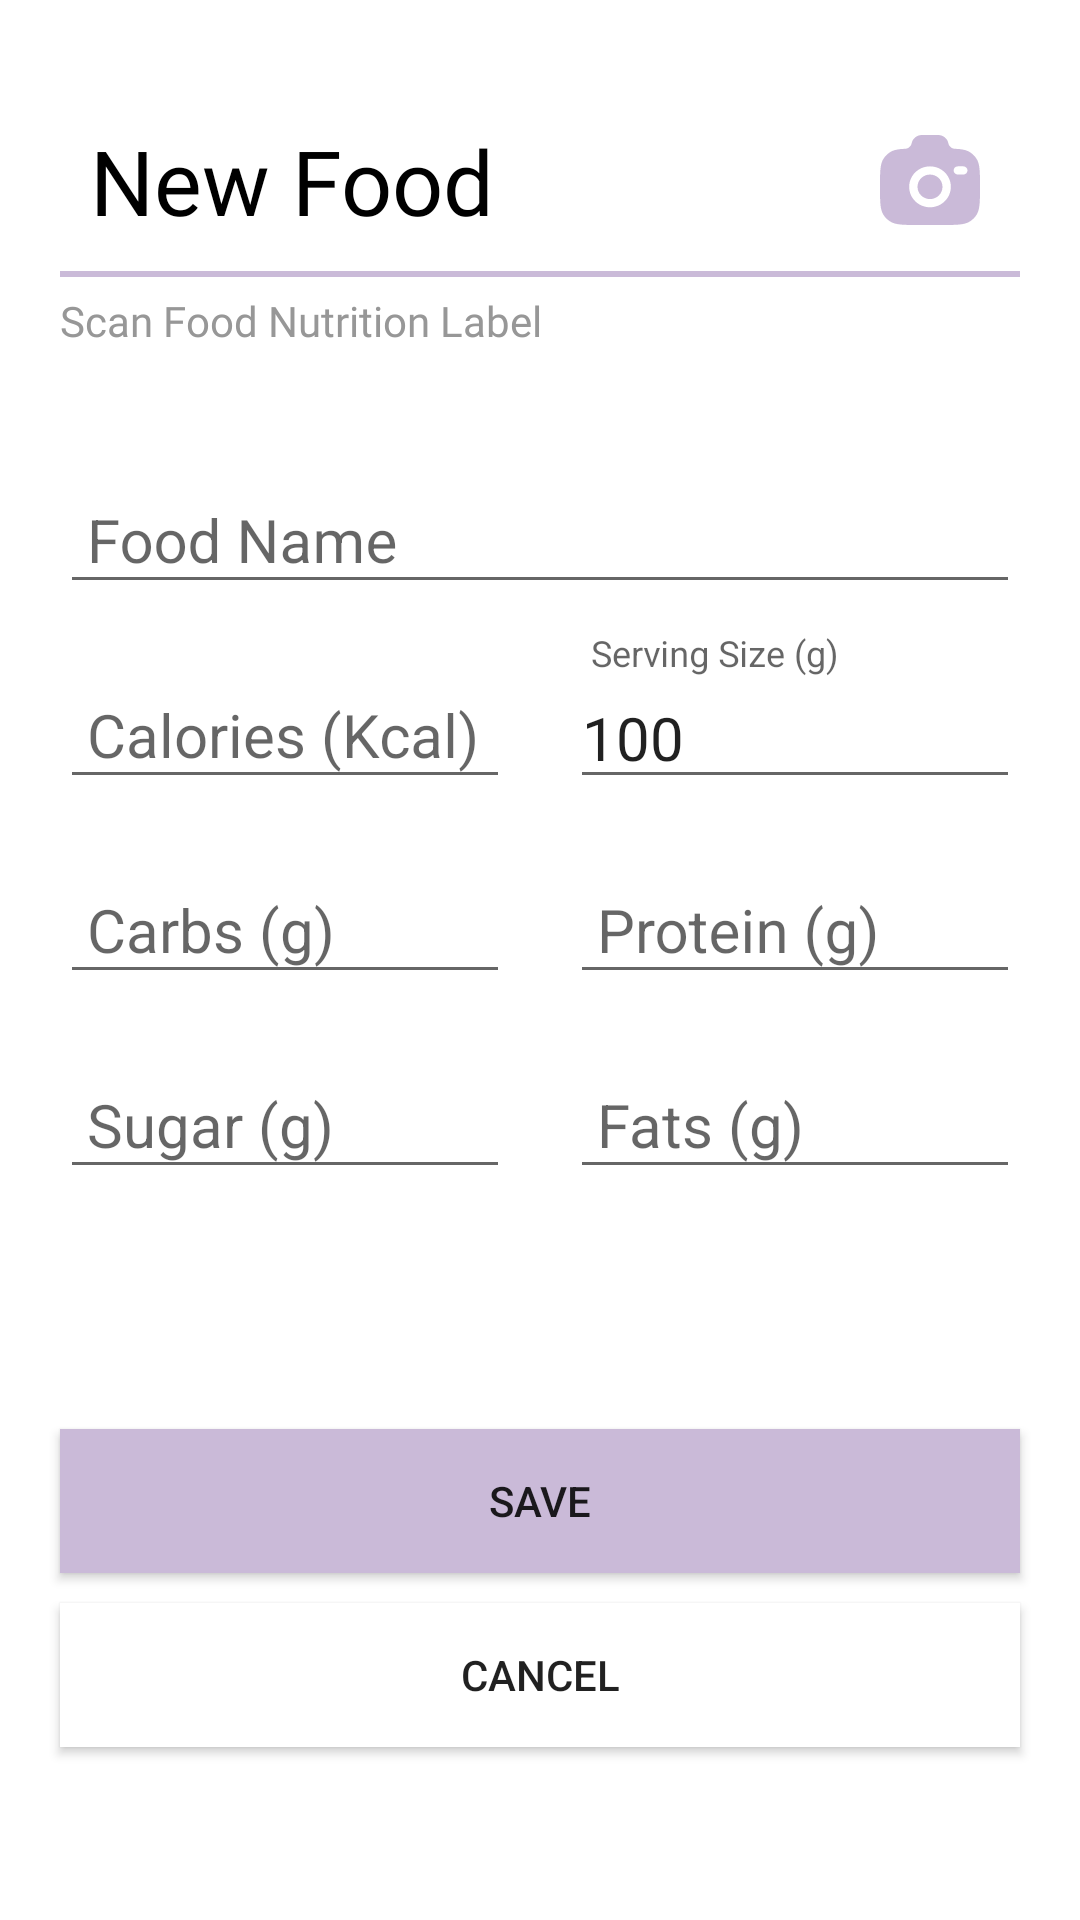

Produce the Android XML layout that renders to this screen, including the resource entries it uses.
<!-- AndroidManifest.xml: application theme Theme.MAD24P03Team2 -->
<!-- res/layout/fragment_input_new_food.xml -->
<?xml version="1.0" encoding="utf-8"?>
<ScrollView xmlns:android="http://schemas.android.com/apk/res/android"
    xmlns:app="http://schemas.android.com/apk/res-auto"
    xmlns:tools="http://schemas.android.com/tools"
    android:layout_width="match_parent"
    android:layout_height="match_parent"
    android:fillViewport="true">

    <androidx.constraintlayout.widget.ConstraintLayout
        android:id="@+id/main"
        android:layout_width="match_parent"
        android:layout_height="match_parent"
        android:background="@color/white"
        tools:context=".InputNewFood">

        <LinearLayout
            android:id="@+id/lLayoutName"
            android:layout_width="0dp"
            android:layout_height="wrap_content"
            android:layout_marginHorizontal="20dp"
            android:layout_marginTop="5dp"
            android:orientation="vertical"
            app:layout_constraintEnd_toEndOf="parent"
            app:layout_constraintStart_toStartOf="parent"
            app:layout_constraintTop_toBottomOf="@+id/tvTitle">

            <View
                android:id="@+id/divider"
                style="@style/Divider.Horizontal.Lavender"
                android:layout_width="match_parent"
                android:layout_marginTop="5dp"
                app:layout_constraintEnd_toEndOf="@+id/textViewTitle"
                app:layout_constraintHorizontal_bias="0.413"
                app:layout_constraintStart_toStartOf="@+id/textViewTitle"
                app:layout_constraintTop_toBottomOf="@+id/textViewTitle" />

            <TextView
                android:id="@+id/textView5"
                android:layout_width="match_parent"
                android:layout_height="wrap_content"
                android:layout_marginTop="5dp"
                android:fontFamily="@font/inter_regular"
                android:text="Scan Food Nutrition Label"
                android:textAlignment="textStart"
                android:textColor="@color/grey"
                android:textSize="14sp"
                app:layout_constraintTop_toBottomOf="@+id/divider" />

            <com.google.android.material.textfield.TextInputLayout
                android:id="@+id/nameTextInputLayout"
                android:layout_width="match_parent"
                android:layout_height="wrap_content"
                android:layout_marginTop="30dp">

                <EditText
                    android:id="@+id/nameEt"
                    android:layout_width="match_parent"
                    android:layout_height="wrap_content"
                    android:hint=" Food Name"
                    android:inputType="text"
                    android:selectAllOnFocus="true"
                    android:textSize="20sp" />
            </com.google.android.material.textfield.TextInputLayout>

        </LinearLayout>

        <LinearLayout
            android:id="@+id/LLayoutCalories"
            android:layout_width="match_parent"
            android:layout_height="wrap_content"
            android:orientation="horizontal"
            android:gravity="center"
            android:layout_marginHorizontal="20dp"
            android:layout_marginTop="10dp"
            app:layout_constraintEnd_toEndOf="parent"
            app:layout_constraintStart_toStartOf="parent"
            app:layout_constraintTop_toBottomOf="@id/lLayoutName">

            <com.google.android.material.textfield.TextInputLayout
                android:id="@+id/kcalTextInputLayout"
                android:layout_width="100dp"
                android:layout_weight="1"
                android:layout_height="wrap_content">

                <EditText
                    android:id="@+id/kcal"
                    android:layout_width="match_parent"
                    android:layout_height="wrap_content"
                    android:layout_weight="1"
                    android:layout_marginRight="10dp"
                    android:hint=" Calories (Kcal)"
                    android:inputType="numberDecimal"
                    android:selectAllOnFocus="true"
                    android:textSize="20sp" />
            </com.google.android.material.textfield.TextInputLayout>

            <com.google.android.material.textfield.TextInputLayout
                android:id="@+id/ServingTextInputLayout"
                android:layout_width="100dp"
                android:layout_weight="1"
                android:layout_height="wrap_content">

                <EditText
                    android:id="@+id/servingSize"
                    android:layout_width="match_parent"
                    android:layout_height="wrap_content"
                    android:hint=" Serving Size (g)"
                    android:text="100"
                    android:layout_marginLeft="10dp"
                    android:layout_weight="1"
                    android:inputType="numberDecimal"
                    android:selectAllOnFocus="true"
                    android:textSize="20sp" />
            </com.google.android.material.textfield.TextInputLayout>
        </LinearLayout>

        <LinearLayout
            android:id="@+id/LLayoutCarbsProtein"
            android:layout_width="fill_parent"
            android:layout_height="wrap_content"
            android:orientation="horizontal"
            android:gravity="center"
            android:layout_marginHorizontal="20dp"
            android:layout_marginTop="10dp"
            app:layout_constraintEnd_toEndOf="parent"
            app:layout_constraintStart_toStartOf="parent"
            app:layout_constraintTop_toBottomOf="@id/LLayoutCalories">

            <com.google.android.material.textfield.TextInputLayout
                android:id="@+id/carboTextInputLayout"
                android:layout_width="100dp"
                android:layout_weight="1"
                android:layout_height="wrap_content">

                <EditText
                    android:id="@+id/carboEt"
                    android:layout_width="match_parent"
                    android:layout_height="wrap_content"
                    android:hint=" Carbs (g)"
                    android:layout_weight="1"
                    android:layout_marginRight="10dp"
                    android:inputType="numberDecimal"
                    android:selectAllOnFocus="true"
                    android:textSize="20sp"
                    android:tooltipText="Enter total carbohydrates(g)" />
            </com.google.android.material.textfield.TextInputLayout>

            <com.google.android.material.textfield.TextInputLayout
                android:id="@+id/proteinTextInputLayout"
                android:layout_width="100dp"
                android:layout_weight="1"
                android:layout_height="wrap_content">

                <EditText
                    android:id="@+id/proteinEt"
                    android:layout_width="match_parent"
                    android:layout_height="wrap_content"
                    android:layout_marginLeft="10dp"
                    android:layout_weight="1"
                    android:hint=" Protein (g)"
                    android:inputType="numberDecimal"
                    android:selectAllOnFocus="true"
                    android:textSize="20sp" />
            </com.google.android.material.textfield.TextInputLayout>
        </LinearLayout>

        <LinearLayout
            android:id="@+id/LLayoutSugarFat"
            android:layout_width="match_parent"
            android:layout_height="wrap_content"
            android:orientation="horizontal"
            android:layout_marginHorizontal="20dp"
            android:layout_marginTop="10dp"
            app:layout_constraintEnd_toEndOf="parent"
            app:layout_constraintStart_toStartOf="parent"
            app:layout_constraintTop_toBottomOf="@id/LLayoutCarbsProtein">

            <com.google.android.material.textfield.TextInputLayout
                android:id="@+id/sugarTextInputLayout"
                android:layout_width="match_parent"
                android:layout_height="wrap_content"
                android:layout_weight="1">

                <EditText
                    android:id="@+id/sugarEt"
                    android:layout_width="match_parent"
                    android:layout_height="wrap_content"
                    android:hint=" Sugar (g)"
                    android:layout_marginRight="10dp"
                    android:layout_weight="1"
                    android:inputType="numberDecimal"
                    android:selectAllOnFocus="true"
                    android:textSize="20sp" />
            </com.google.android.material.textfield.TextInputLayout>

            <com.google.android.material.textfield.TextInputLayout
                android:id="@+id/fatsTextInputLayout"
                android:layout_width="match_parent"
                android:layout_height="wrap_content"
                android:layout_weight="1">

                <EditText
                    android:id="@+id/fatsEt"
                    android:layout_width="match_parent"
                    android:layout_height="wrap_content"
                    android:layout_weight="1"
                    android:hint=" Fats (g)"
                    android:layout_marginLeft="10dp"
                    android:inputType="numberDecimal"
                    android:selectAllOnFocus="true"
                    android:textSize="20sp" />
            </com.google.android.material.textfield.TextInputLayout>
        </LinearLayout>

        <TextView
            android:id="@+id/tvTitle"
            android:layout_width="wrap_content"
            android:layout_height="wrap_content"
            android:layout_marginLeft="10dp"
            android:layout_marginTop="40dp"
            android:fontFamily="@font/inter_bold"
            android:text="New Food"
            android:textColor="@color/black"
            android:textSize="30sp"
            app:layout_constraintStart_toStartOf="@+id/lLayoutName"
            app:layout_constraintTop_toTopOf="parent" />

        <Button
            android:id="@+id/save"
            android:layout_width="0dp"
            android:layout_height="wrap_content"
            android:layout_marginTop="80dp"
            android:background="@color/lavender"
            android:text="Save"
            app:layout_constraintBottom_toBottomOf="@+id/cancelBtn"
            app:layout_constraintEnd_toEndOf="@id/LLayoutSugarFat"
            app:layout_constraintStart_toStartOf="@id/LLayoutSugarFat"
            app:layout_constraintTop_toBottomOf="@id/LLayoutSugarFat"
            app:layout_constraintVertical_bias="0.0" />

        <Button
            android:id="@+id/cancelBtn"
            android:layout_width="0dp"
            android:layout_height="wrap_content"
            android:layout_marginTop="10dp"
            android:background="@color/white"
            android:text="Cancel"
            app:layout_constraintEnd_toEndOf="@+id/save"
            app:layout_constraintStart_toStartOf="@+id/save"
            app:layout_constraintTop_toBottomOf="@+id/save"
            app:layout_constraintVertical_bias="0.0" />

        <Button
            android:id="@+id/cameraIButton"
            android:layout_width="40dp"
            android:layout_height="40dp"
            android:layout_marginRight="10dp"
            android:background="@drawable/camera_bold"
            android:backgroundTint="@color/lavender"
            android:fontFamily="@font/inter_semibold"
            android:textColor="@color/lavender"
            app:layout_constraintEnd_toEndOf="@+id/lLayoutName"
            app:layout_constraintTop_toTopOf="@+id/tvTitle" />


    </androidx.constraintlayout.widget.ConstraintLayout>
</ScrollView>
<!-- resources referenced by this layout -->
<resources>
  <color name="black">#FF000000</color>
  <color name="grey">#979797</color>
  <color name="lavender">#CABAD8</color>
  <color name="white">#FFFFFFFF</color>
  <!-- drawable camera_bold (drawable) -->
  <vector xmlns:android="http://schemas.android.com/apk/res/android"
      android:width="40dp"
      android:height="40dp"
      android:viewportWidth="24"
      android:viewportHeight="24">
    <path
        android:pathData="M9.778,21H14.222C17.343,21 18.904,21 20.025,20.265C20.51,19.946 20.927,19.537 21.251,19.061C22,17.96 22,16.428 22,13.364C22,10.299 22,8.767 21.251,7.667C20.927,7.19 20.51,6.781 20.025,6.463C19.304,5.99 18.403,5.821 17.022,5.761C16.363,5.761 15.796,5.271 15.667,4.636C15.473,3.685 14.622,3 13.634,3H10.366C9.378,3 8.527,3.685 8.333,4.636C8.204,5.271 7.637,5.761 6.978,5.761C5.597,5.821 4.696,5.99 3.975,6.463C3.49,6.781 3.073,7.19 2.749,7.667C2,8.767 2,10.299 2,13.364C2,16.428 2,17.96 2.749,19.061C3.073,19.537 3.49,19.946 3.975,20.265C5.096,21 6.657,21 9.778,21ZM12,9.273C9.699,9.273 7.833,11.104 7.833,13.364C7.833,15.623 9.699,17.455 12,17.455C14.301,17.455 16.167,15.623 16.167,13.364C16.167,11.104 14.301,9.273 12,9.273ZM12,10.909C10.619,10.909 9.5,12.008 9.5,13.364C9.5,14.719 10.619,15.818 12,15.818C13.381,15.818 14.5,14.719 14.5,13.364C14.5,12.008 13.381,10.909 12,10.909ZM16.722,10.091C16.722,9.639 17.095,9.273 17.556,9.273H18.667C19.127,9.273 19.5,9.639 19.5,10.091C19.5,10.543 19.127,10.909 18.667,10.909H17.556C17.095,10.909 16.722,10.543 16.722,10.091Z"
        android:fillColor="#1C274C"
        android:fillType="evenOdd"/>
  </vector>
  <style name="Divider.Horizontal.Lavender" parent="Divider">
          <item name="android:layout_width">350dp</item>
          <item name="android:layout_height">2dp</item>
          
          <item name="android:background">@color/lavender</item>
      </style>
  <style name="Theme.MAD24P03Team2" parent="Base.Theme.MAD24P03Team2" />
  <style name="Divider" />
  <style name="Base.Theme.MAD24P03Team2" parent="Theme.AppCompat.Light.NoActionBar">
          <item name="android:forceDarkAllowed">false</item>
          
          
      </style>
</resources>
